Photos from the image-classification dataset "dataset" in the GitHub repository twelcone/CS232_FinalProject. Its 6 classes are: bladder, breast, eye, liver, lung, pelvis.

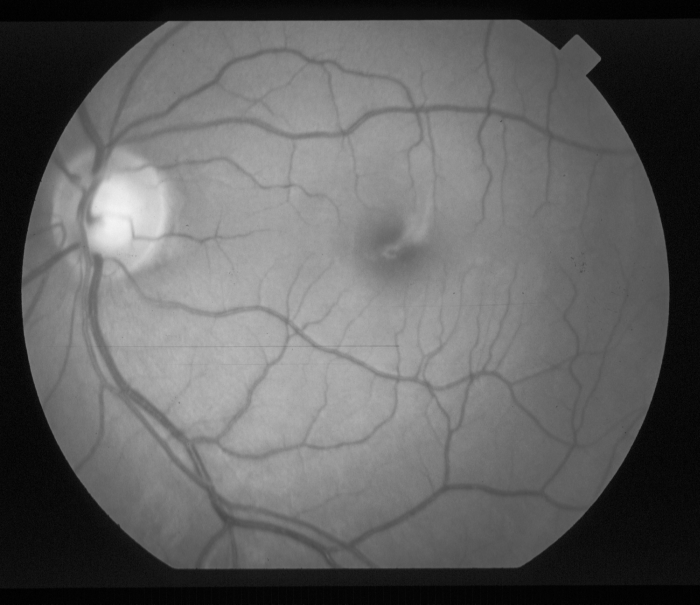
Label: eye

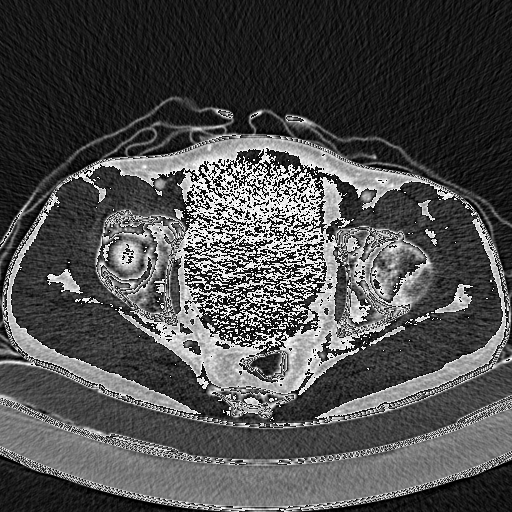
Label: pelvis

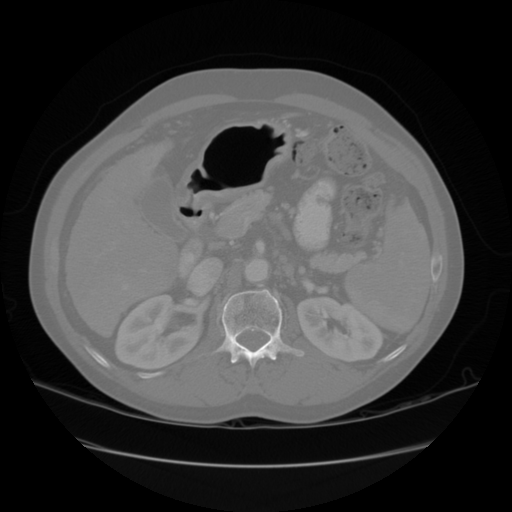
Label: liver

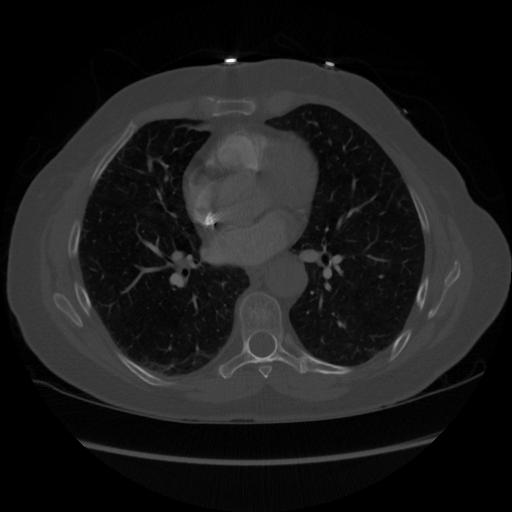
Label: lung

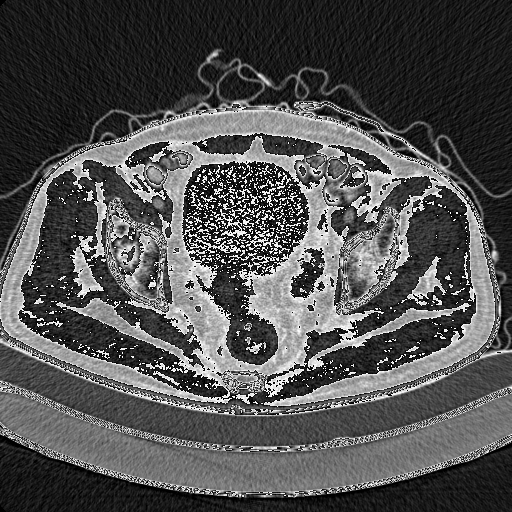
Label: pelvis

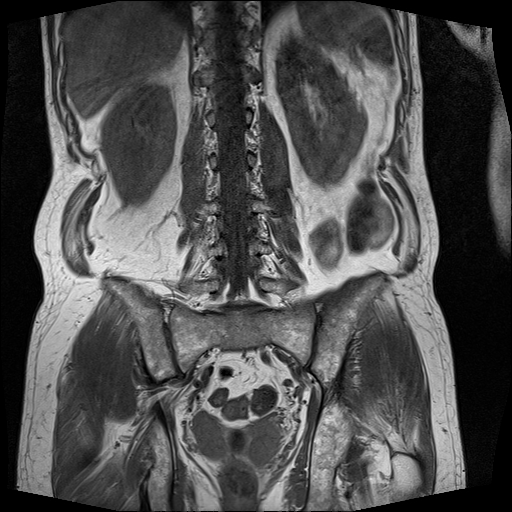
Label: bladder
